Photos from the image-classification dataset "data" in the GitHub repository AdamGinna/TrashRec_dataset. Its 6 classes are: cardboard, glass, metal, paper, plastic, trash.

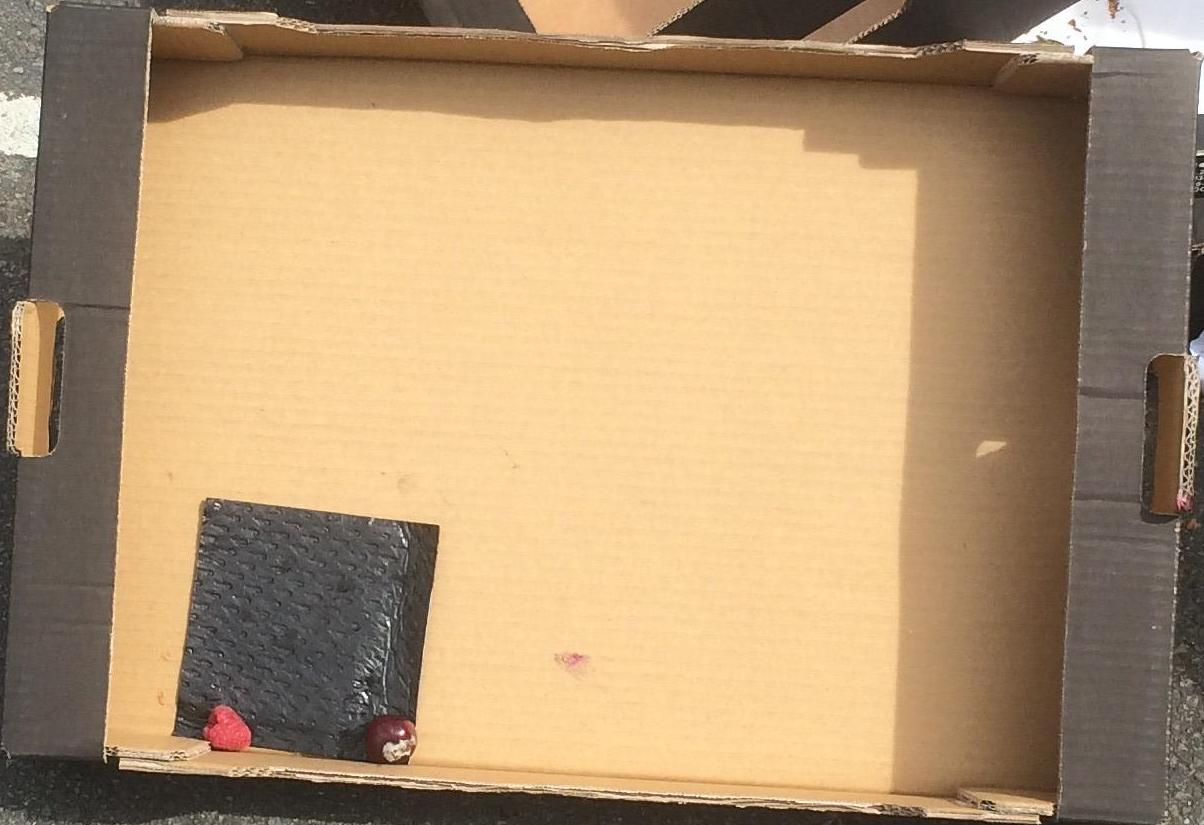
Label: paper

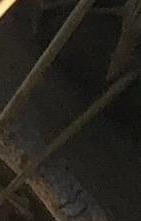
Label: metal

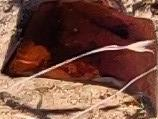
Label: glass

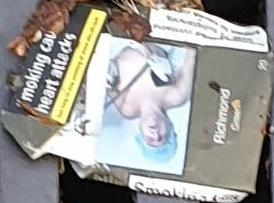
Label: cardboard

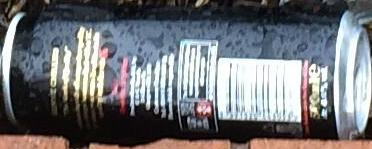
Label: plastic

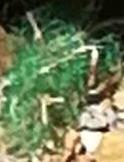
Label: trash
